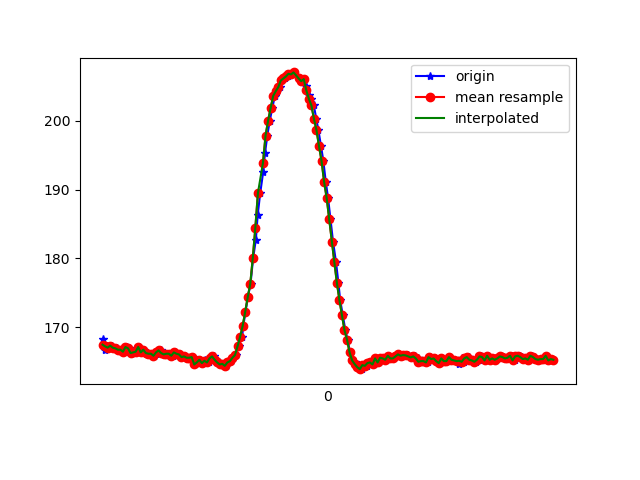

The file beside this chart, header and first rows:
1618804087226, 1499771137792863, 168.26172, -243.55469, -3.2226562
1618804087237, 1499771153084037, 166.6, -243.4, -4.59
1618804087255, 1499771172220894, 167.2, -243.7, -4.688
1618804087275, 1499771191235666, 167, -243.9, -4.59
1618804087293, 1499771210250439, 167.3, -243.5, -4.395
1618804087312, 1499771229204168, 167, -243.3, -4.688
1618804087331, 1499771248249462, 166.9, -242.7, -4.59
1618804087350, 1499771267264234, 166.7, -243.1, -3.32
1618804087369, 1499771286217964, 166.7, -243.7, -4.688
1618804087396, 1499771307766005, 166.4, -243.7, -4.395
1618804087412, 1499771324613764, 167.1, -243.8, -4.395
1618804087429, 1499771343689579, 166.9, -243.1, -3.613
1618804087450, 1499771362826437, 166.2, -243.8, -3.516
1618804087465, 1499771382390593, 166.3, -243.3, -3.32
1618804087489, 1499771401130673, 166.4, -243.4, -4.59
1618804087505, 1499771420481180, 167.1, -242.7, -4.297
1618804087524, 1499771439465431, 166.3, -243.4, -3.711
1618804087545, 1499771458663331, 166.7, -243.1, -4.199
1618804087564, 1499771477739146, 166.2, -243.5, -2.832
1618804087581, 1499771496723397, 166.1, -243.6, -3.223
1618804087604, 1499771516073904, 166.1, -243.5, -2.539
1618804087621, 1499771535119197, 165.8, -243.3, -2.539
1618804087642, 1499771554133969, 166.1, -242.8, -3.223
1618804087659, 1499771573179263, 166.5, -243.3, -2.832
1618804087678, 1499771592316121, 166.6, -243.6, -2.441
1618804087695, 1499771611483499, 166.2, -243.3, -1.758
1618804087714, 1499771630528793, 166, -243.5, -1.758
1618804087736, 1499771649635129, 166.1, -243.1, -2.246
1618804087753, 1499771668588859, 166.1, -243.5, -2.832
1618804087771, 1499771687847802, 165.8, -243.4, -1.855
1618804087791, 1499771706832053, 166.3, -243.8, -2.539
1618804087810, 1499771725816304, 166.1, -243.8, -2.637
1618804087827, 1499771745105768, 166, -243.4, -2.441
1618804087849, 1499771764181583, 165.6, -243.7, -3.027
1618804087868, 1499771783135312, 165.7, -243.8, -3.516
1618804087888, 1499771802241649, 165.5, -243.6, -3.516
1618804087905, 1499771821256421, 165.5, -243.6, -3.516
1618804087927, 1499771840301715, 165.6, -243.4, -2.93
1618804087945, 1499771859621700, 164.6, -243.1, -3.027
1618804087963, 1499771878392302, 164.8, -243, -2.93
1618804087982, 1499771897620723, 165.2, -242.6, -3.32
1618804088001, 1499771916360804, 164.7, -242.9, -3.32
1618804088021, 1499771935375576, 165.1, -243.8, -3.223
1618804088039, 1499771954420870, 165, -243.7, -3.906
1618804088058, 1499771973466163, 164.8, -244.1, -4.59
1618804088078, 1499771992419893, 165.4, -243.6, -4.297
1618804088095, 1499772011526229, 165.7, -243.2, -4.004
1618804088114, 1499772030712648, 165.2, -243.8, -4.004
1618804088136, 1499772049971591, 164.8, -243.6, -4.297
1618804088153, 1499772068864278, 164.6, -244, -4.688
1618804088176, 1499772088306348, 164.6, -243.2, -4.297
1618804088191, 1499772107076950, 164.4, -243.3, -3.613
1618804088212, 1499772126091722, 164.8, -242.8, -3.516
1618804088230, 1499772145198059, 165, -242.9, -4.199
1618804088247, 1499772164182310, 165.5, -242.9, -3.906
1618804088267, 1499772183258125, 165.9, -243.8, -4.883
1618804088288, 1499772202242376, 167.2, -243.3, -4.688
1618804088316, 1499772221257148, 168.6, -243, -5.371
1618804088325, 1499772240302442, 170.1, -243.6, -4.59
1618804088342, 1499772259347735, 172.2, -244, -5.469
1618804088361, 1499772278393029, 174.3, -244.8, -5.273
... 125 more rows
